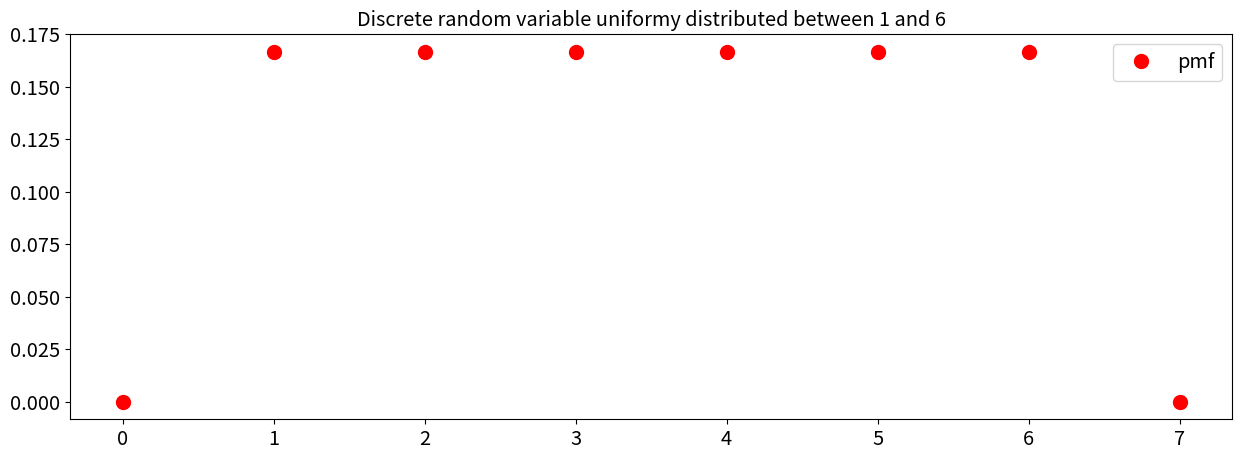
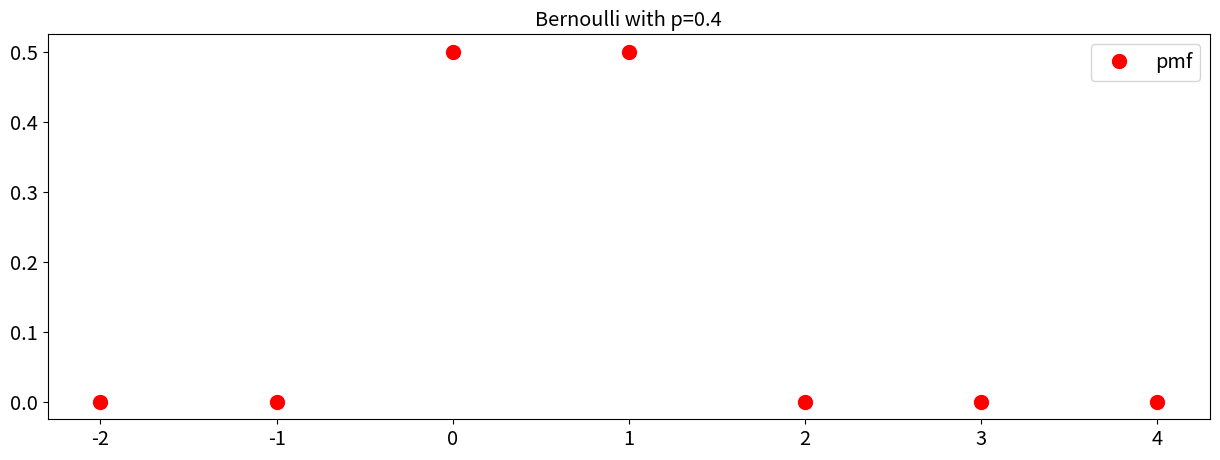
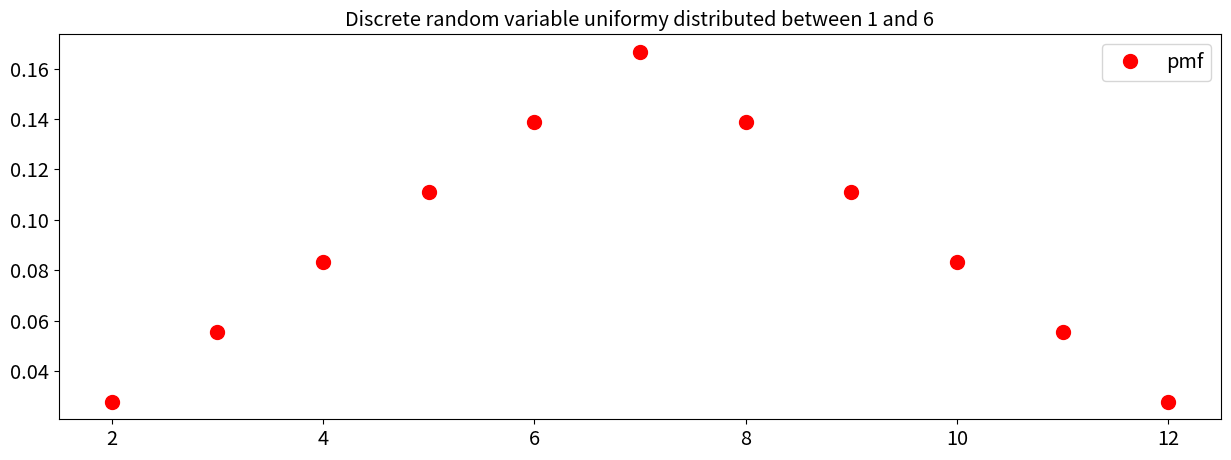
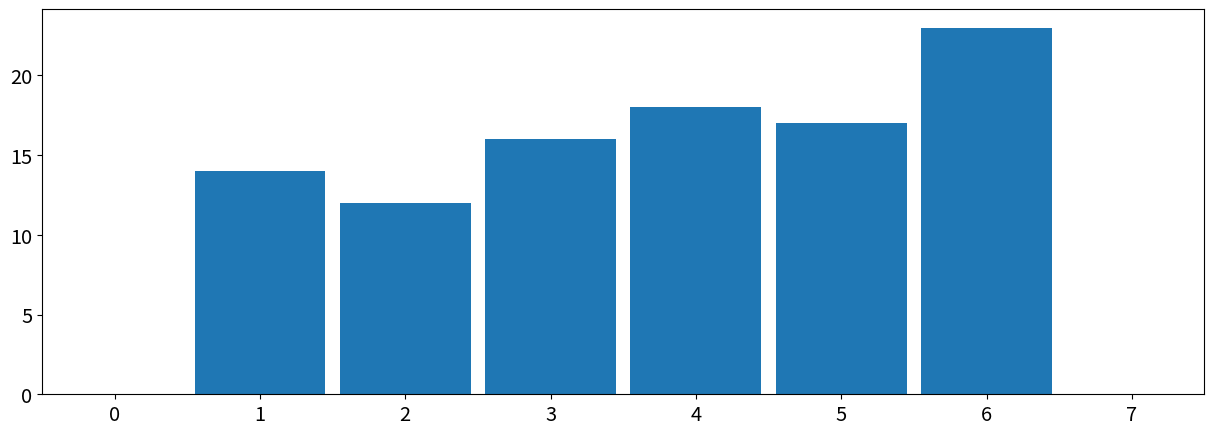
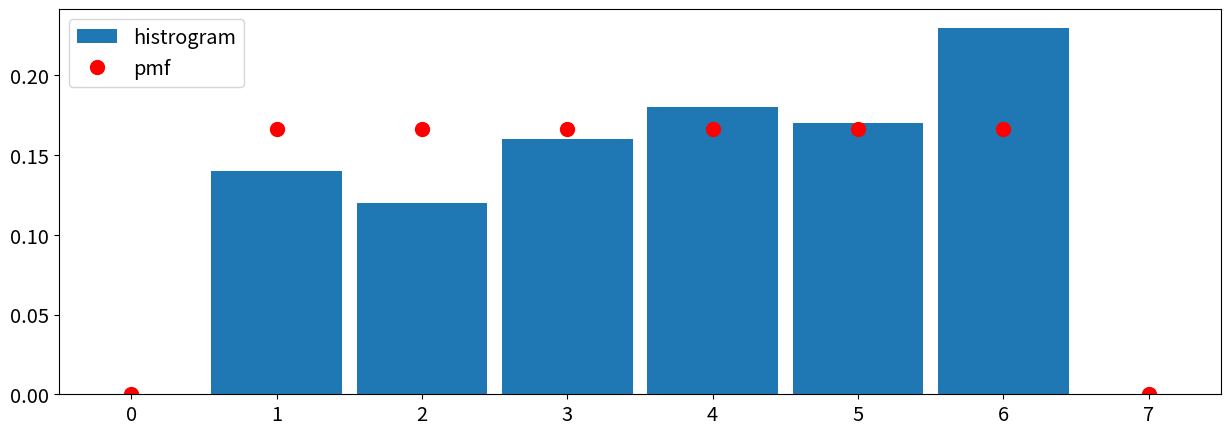
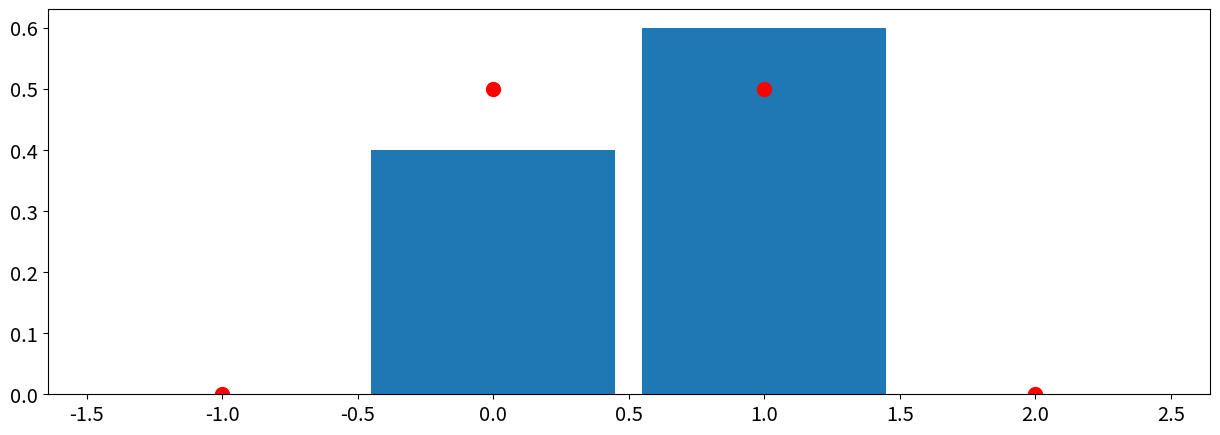
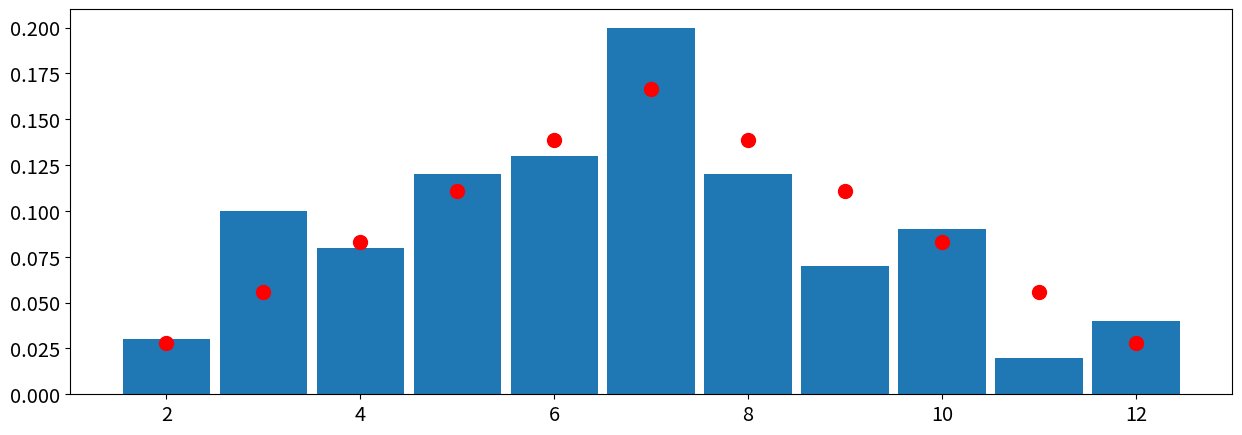
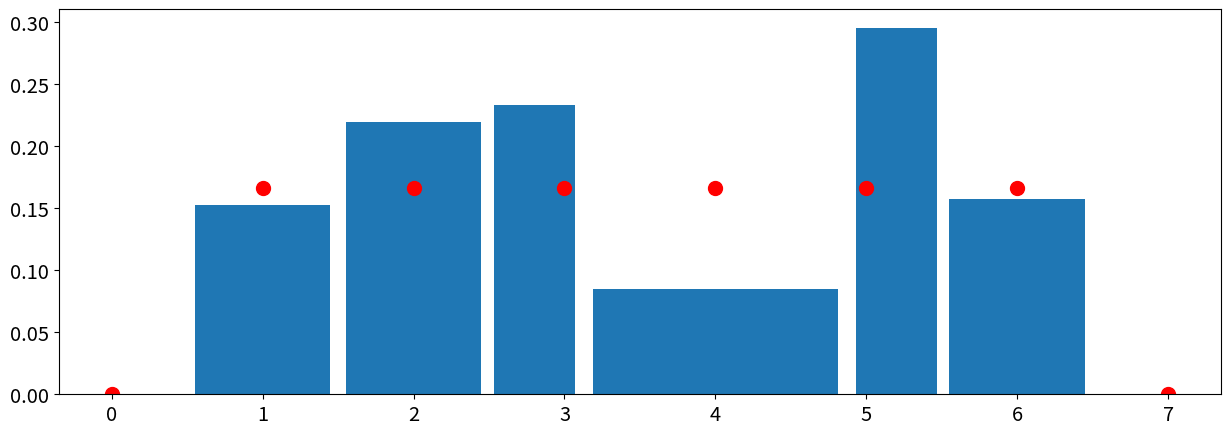
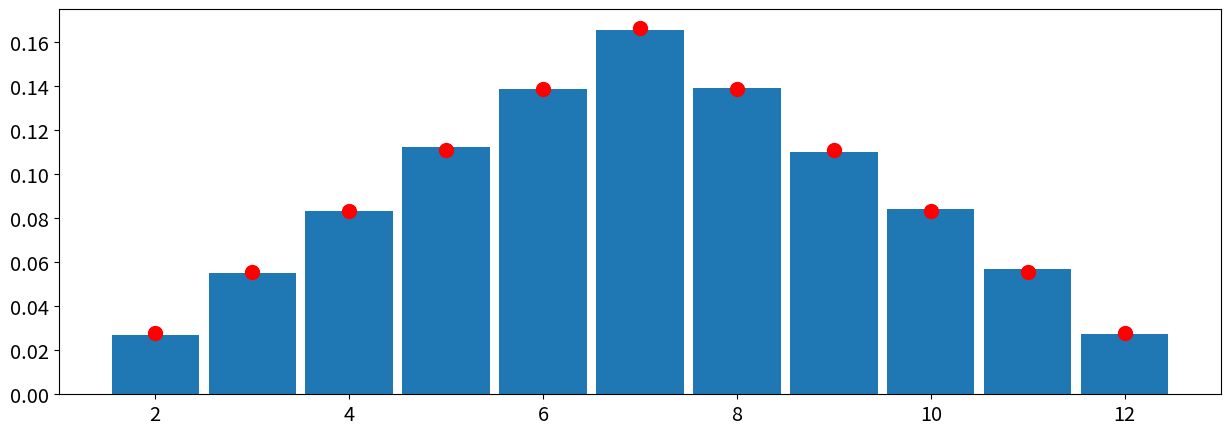

Python code for these plots, in order:
#!/usr/bin/env python
# coding: utf-8

# # Discrete Random Variables

# In[2]:


get_ipython().run_line_magic('reset', '')
import numpy as np
import matplotlib.pyplot as plt


# These are some parameters to make figures nice (and big)
get_ipython().run_line_magic('matplotlib', 'inline')
get_ipython().run_line_magic('config', "InlineBackend.figure_format = 'retina'")
plt.rcParams['figure.figsize'] = 16,8
params = {'legend.fontsize': 'x-large',
          'figure.figsize': (15, 5),
         'axes.labelsize': 'x-large',
         'axes.titlesize':'x-large',
         'xtick.labelsize':'x-large',
         'ytick.labelsize':'x-large'}
plt.rcParams.update(params)


# # 1. Discrete Random Variables
# 
# https://en.wikipedia.org/wiki/Random_variable
# ###  From random process to random variables
# Consider the random process of throwing a six-sided fair die,
# $\mathcal S_{dice}=$
# ![image.png](attachment:image.png)
# ### Definition: Random variable
# For our purspose we can define a (univariate) random variable $X$ is a function that defined on the sample space of a random process that associates a real number for every event in the event space of the sample space.
# $$ X:\mathcal{S}\rightarrow \mathbb{R}$$
# We will denote by capital $X$ the random variable, i.e., the function from $\mathcal S$ to $\mathbb R$,  and by small cap $x$, the value the random variable $X$ takes in the Real numbers.
# 
# Examples of random variables: the result of rolling a dice. The total amount of rainfall falling in a day. The duration of rainfall falling in a day. The magnitude of an Earthquake. 
# 
# 
# 
# 

# 
# # 1.1 Examples of discrete random variables
# ## 1.1.1 Uniform discrete random variable
# 
# 
# The simples example of a random variable is that of a uniform discrete random variable. For example, consider the random variable $X$ that is associated with the value on the face of a die. This random variable takes discrete values between 1 and 6. 
# ### Simulation 
# We can simulate this random variable using the <code>stats.randint.rvs</code> method from the <code>scipy</code> library. 
# 
# However, remember that python interprets intervals as closed on the left(lower bound) 
# and open on the right (upper bound). If you specify a bound in python using $a$ and $b$, Python itnerprets it as $[a,b)$. So to specify the discrete itnerval $[1,6]$ we actually have to specify it as $[1,7)$. This is sometimes called left-inclusive right-exclusive, because the value on the left (lower bound) is included, whereas the value on the right (upper bound) is excluded. 
# 
# The <code>stats</code> class has a method to generate randint objects that deal with uniform discrete (integer-valued) random variables. 
# https://docs.scipy.org/doc/scipy/reference/tutorial/stats/discrete_randint.html
# https://docs.scipy.org/doc/scipy/reference/reference/generated/scipy.stats.randint.html#scipy.stats.randint <br>
# The bottom of the above documentation page for <code>randint</code> describes the methods. The randint object has method <code>rvs</code> to generate such a random variable
# 
# 

# In[4]:


# let's import the stats module from the scipy library
from scipy import stats

#Simulate random variable taking values between 1 (inclusive) and 7 (exclusive). 
#Let's say we only want to simulate this random variable once
# Rerun this cell several times to simulate a throw of the dice
X=stats.randint.rvs(low=1, high=7, size=1)
print(X)


# ### Definition: Realization/Draw
# We would call the value of the random variable associated with a throw of the dice a **realization** or **draw** of the random process and of the random variable. 
# The cell above generates a single realizatoin of the random variable. But we can generate multiple realizatoins at once and save them in an array
# 

# In[5]:


# Rerun this cell several times to simulate 20 realizations of a Uniform Discrete Random Variable 
# (i.e. 20 throws of the die)
X=stats.randint.rvs(low=1, high=7, size=20)
print(X)


# ## 1.1.2 Bernoulli Random Variable
# A Bernoulli random variable is a variable that can only take values of $1$ or $0$. It takes a value of $1$ with probability $p$ and $0$ with probability $1-p$
# 
# We can simulate a random variable using the fair die. For example, we can define a Bernoulli random variable $Y$ which takes value $1$ if the roll is larger than 3, and $0$ otherwise. In this case, the Bernoulli random variable has $p=0.5$

# In[10]:


X=stats.randint.rvs(low=1, high=7, size=1)
if X>3: 
    Y=1
else: 
    Y=0
print(Y)


# Another way to generate a Bernoulli random variable with $p=1$ is by flipping a fair coin, and assigning $1$ for heads and $0$ for tails. 
# 
# We could generate a Bernoulli random variable with $p=1/3$ by defining it as taking value 1 if the die roll is larger than 4 (i.e. 5 or 6), and zero otherwise. 
# 
# In practice, we can generate realizations of a Bernoulli random variable with any $p$ using the same <code>stats</code> module from <code>scipy</code>. 
# https://docs.scipy.org/doc/scipy/reference/generated/scipy.stats.bernoulli.html

# In[11]:


# Generate 50 realizations of a Bernoulli random variable with $p=0.5$
X=stats.bernoulli.rvs(p=0.5, size=50)
print(X)


# In[12]:


# Generate 50 realizations of a Bernoulli random variable with $p=0.9$
X=stats.bernoulli.rvs(p=0.9, size=50)
print(X)


# ## 1.1.3 Sum of two dice
# Let's take another example of a random variable. Consider rolling two fair dice
# ![image-2.png](attachment:image-2.png)
# 
# And define a random variable whose value is the sum of the two dice rolls. 
# ![image-8.png](attachment:image-8.png)
# 
# We can generate realizations of this random variable by generating two (independent) dice and taking their sum
# 

# In[13]:


X=stats.randint.rvs(low=1, high=7, size=50)
Y=stats.randint.rvs(low=1, high=7, size=50)
Z=X+Y
print(Z)


# <hr style="border:2px solid black"> </hr>
# <hr style="border:2px solid black
#            "> </hr>
# <hr style="border:2px solid black
#            "> </hr>

# # 1.2 Distributions of discrete random variable
# 
# ## 1.2.1 Probability mass functions
# How do we describe the possible outcome of a random variable? Random variables can be described - and are actually defined - by their distribution functions. Instead of a "bernoulli random variable" we will usually say a "Bernoulli-distributed random variable". 
# 
# 
# For discrete random variables these distributions functions are called **probability mass functions (pmf)**. the pmf of a random variable $X$ is: $$p(x_i)=P(X=x_i),$$ 
# sometimes denoted as 
# $$p_X(x_i).$$
# For the uniform discrete random variable associated with a roll of the dice the distribution function is pretty straight-forward. It takes value of 1/6 if $x_i\in\{1,2,3,4,5,6\}$ and zero otherwise. The Bernoulli random variable with parameter p has a similarly straightforward pmf, which takes value of $p$ for $x_i$=1, and $1-p$ for $x_i=0$. 
# 
# The table above also allows us to easily compute the pmf for the sum of two fair dice. The pmf only takes non-zero values for $x_i\in\{1,\ldots,12\}$. For example $p(5)$ is the probability of rolling a total of 5, and it can be read from the table as $p(5)=4/36=1/9$

# ### Visualize the pmfs
# Let's visualize the pmfs for the three random variables described. The random variable objects <cin <code>scipy.stats</code> have the pmf as a method
# 
# ### Uniformly distributed random variable (Sincle dice)
# 

# In[14]:



#define an x-axis
x=np.arange(0,8,1)

#plot 
fig, ax = plt.subplots(1, 1)

ax.plot(x, stats.randint.pmf(x,low=1,high=7), 'ro',ms=10,
        label='pmf')
ax.set_title('Discrete random variable uniformy distributed between 1 and 6')
ax.legend(loc='best')
plt.show()


# ### Bernoulli Random variable with $p=0.5$

# In[15]:


#define an x-axis
x=np.arange(-2,5,1)

#plot 
fig, ax = plt.subplots(1, 1)

ax.plot(x, stats.bernoulli.pmf(x,p=0.5), 'ro',ms=10,
        label='pmf')
ax.set_title('Bernoulli with p=0.4')
ax.legend(loc='best')
plt.show()


# ### Sum of two dice
# We don't have a ready-made method for generating a random variable with the same distribution as the sum of two random variables. But we can define and read the pmf from the table above

# In[16]:


# define the pmf
x_2dice=[2,3,4,5,6,7,8,9,10,11,12]
p_2dice=np.asarray([1,2,3,4,5,6,5,4,3,2,1])/36

#notice we need to make the pmf p_2dice as numpy array.

fig, ax = plt.subplots(1, 1)

ax.plot(x_2dice, p_2dice, 'ro',ms=10,
        label='pmf')
ax.set_title('Discrete random variable uniformy distributed between 1 and 6')
ax.legend(loc='best')


# ## 1.2.2 Histograms
# <b>Definition</b>: A histogram is an *approximate* representation of the distribution of a random variable, done through computing the frequency of observations occuring in certain ranges of values.
# 
# To compute a histogram we have to draw realizations of a ranodm variable, define a set of bins, and count the number of realizations within each bin. Let's do that for the three random variables discussed, and compare it with the pmf
# 
# Note ther are several ways to compute a histogram:
# https://numpy.org/doc/stable/reference/generated/numpy.histogram.html<br>
# https://docs.scipy.org/doc/scipy-0.14.0/reference/generated/scipy.stats.histogram.html<br>
# https://matplotlib.org/stable/api/_as_gen/matplotlib.pyplot.hist.html

# ### Discrete uniform RV (one die)

# In[20]:


Ndraws=100

# PMF
x_uniform=np.arange(0,8,1)
p_uniform=stats.randint.pmf(x_uniform,low=1,high=7)

# generate random variables and define edges (note we want the integers to be in the bins, not at the edges)
X_uniform=stats.randint.rvs(low=1, high=7, size=Ndraws)
bin_edges_uniform=np.arange(0.5,8.5,1)


fig, ax = plt.subplots(1, 1)


ax.hist(X_uniform,bins=bin_edges_uniform,density=False,rwidth=0.9)
ax.set_xlim(left=-0.5, right=7.5)

print(X_uniform)


# In[21]:


fig, ax = plt.subplots(1, 1)


ax.hist(X_uniform,bins=bin_edges_uniform,density=True,rwidth=0.9,label='histrogram')
ax.plot(x_uniform,p_uniform , 'ro',ms=10,
        label='pmf')
ax.legend()
ax.set_xlim(left=-0.5, right=7.5)


# ### Bernoulli

# In[23]:


N_draws=10;
p_bern=0.5;

#PMF
x_bernoulli=np.arange(-1,3,1)
p_bernoulli=stats.bernoulli.pmf(x_bernoulli,p=p_bern)

# generate random variables and define edges (note we want the integers to be in the bins, not at the edges)
X_bernoulli=stats.bernoulli.rvs(p=p_bern, size=N_draws)
bin_edges_bernoulli=np.arange(-1.5,3.5,1)


#Plot
fig, ax = plt.subplots(1, 1)
ax.hist(X_bernoulli,bins=bin_edges_bernoulli,density=True,rwidth=0.9)
ax.plot(x_bernoulli, p_bernoulli, 'ro',ms=10,
        label='pmf')


# In[29]:


Ndraws=100

# PMF
x_2dice=[2,3,4,5,6,7,8,9,10,11,12]
p_2dice=np.asarray([1,2,3,4,5,6,5,4,3,2,1])/36

# generate random variables and define edges (note we want the integers to be in the bins, not at the edges)
X_1die=stats.randint.rvs(low=1, high=7, size=Ndraws)
Y_1die=stats.randint.rvs(low=1, high=7, size=Ndraws)
Z_2dice=X_1die+Y_1die

bin_edges_2dice=np.arange(1.5,13.5,1)


fig, ax = plt.subplots(1, 1)

ax.hist(Z_2dice,bins=bin_edges_2dice,density=True,rwidth=0.9)
ax.plot(x_2dice, p_2dice, 'ro',ms=10,
        label='pmf')


# ### Caution!
# For *discrete* random variables the histogram can give weird results if the bins are not set appropriately (for example if they are of unequal weidth)
# 
# 

# In[26]:


Ndraws=400

# PMF
x_uniform=np.arange(0,8,1)
p_uniform=stats.randint.pmf(x_uniform,low=1,high=7)

# generate random variables and define edges (note we want the integers to be in the bins, not at the edges)
X_uniform=stats.randint.rvs(low=1, high=7, size=Ndraws)

#compare teh two below:
#bin_edges_uniform=np.asarray([0.5, 1.5, 2.5, 3.5, 4.5, 5.5, 6.5])
bin_edges_uniform=np.asarray([0.5, 1.5, 2.5, 3.1, 4.9, 5.5, 6.5])


fig, ax = plt.subplots(1, 1)


ax.hist(X_uniform,bins=bin_edges_uniform,density=True,rwidth=0.9)
ax.plot(x_uniform,p_uniform , 'ro',ms=10,
        label='pmf')


# ### 1.2.3 Convergence of histograms to pmfs
# 
# As the number of draws, or realizations of the random variables increases, the histogram becomes a better and better approximation for the pmf.
# 
# $$h_N(x_i)\rightarrow p(x_i)$$

# In[34]:


# change the number of draws for the 2 dice case
Ndraws=100000

# PMF
x_2dice=[2,3,4,5,6,7,8,9,10,11,12]
p_2dice=np.asarray([1,2,3,4,5,6,5,4,3,2,1])/36

# generate random variables and define edges (note we want the integers to be in the bins, not at the edges)
X_1die=stats.randint.rvs(low=1, high=7, size=Ndraws)
Y_1die=stats.randint.rvs(low=1, high=7, size=Ndraws)
Z_2dice=X_1die+Y_1die

bin_edges_2dice=np.arange(1.5,13.5,1)


fig, ax = plt.subplots(1, 1)

ax.hist(Z_2dice,bins=bin_edges_2dice,density=True,rwidth=0.9)
ax.plot(x_2dice, p_2dice, 'ro',ms=10,
        label='pmf')


# <hr style="border:2px solid black"> </hr>
# <hr style="border:2px solid black
#            "> </hr>
# <hr style="border:2px solid black
#            "> </hr>
#            
